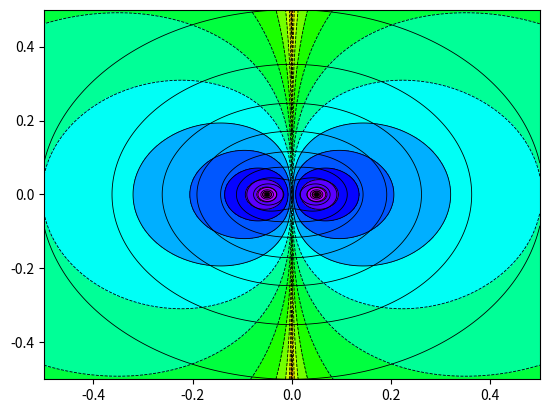

The script that saved this image:
import numpy as np
import matplotlib.pyplot as plt

#################################################
#--Este programa demonstra o potencial ao redor-#
#--de duas cargas puntiformes (q1 e q2). As-----#
#--curvas de equipotenciais são apresentadas.---#
#--Em cada ponto é apresentado o log10 do-------#
#--verdadeiro potencial para realçar detalhes.--#
#################################################

def Pot(d,q1,q2):
    # qi = Valor das cargas em Coulomb
    # d  = Distância entre cargas
    # N  = Escala do grid [N X N]
    # l  = Tamanho do plano
    
    N = 1000
    L = 1       #[m]
    
    # Um grid é formado para calcular o potencial em cada ponto
    x = y = np.linspace(-L/2, L/2,N)
    X,Y   = np.meshgrid(x,y, sparse = True)
    
    # R1 e R2 são as distâncias do ponto até as cargas
    R1  = ((X + d/2)**2 + Y**2)**0.5 
    R2  = ((X - d/2)**2 + Y**2)**0.5
    
    # O potencial é calculado a menos de constantes 1/(4πϵ_0) 
    pot     = (q1/R1 + q2/R2)
    pot_log = np.log10(abs(pot))
    
    P_color = plt.contourf(x, y, pot_log, 20, cmap = 'hsv')
    plt.contour(P_color, colors = 'k', linewidths = 0.6)
    plt.show()

# As cargas são espaçadas por 10cm
d = 10e-2   #[m]

Pot(d,1,1)
Pot(d,1,-1)